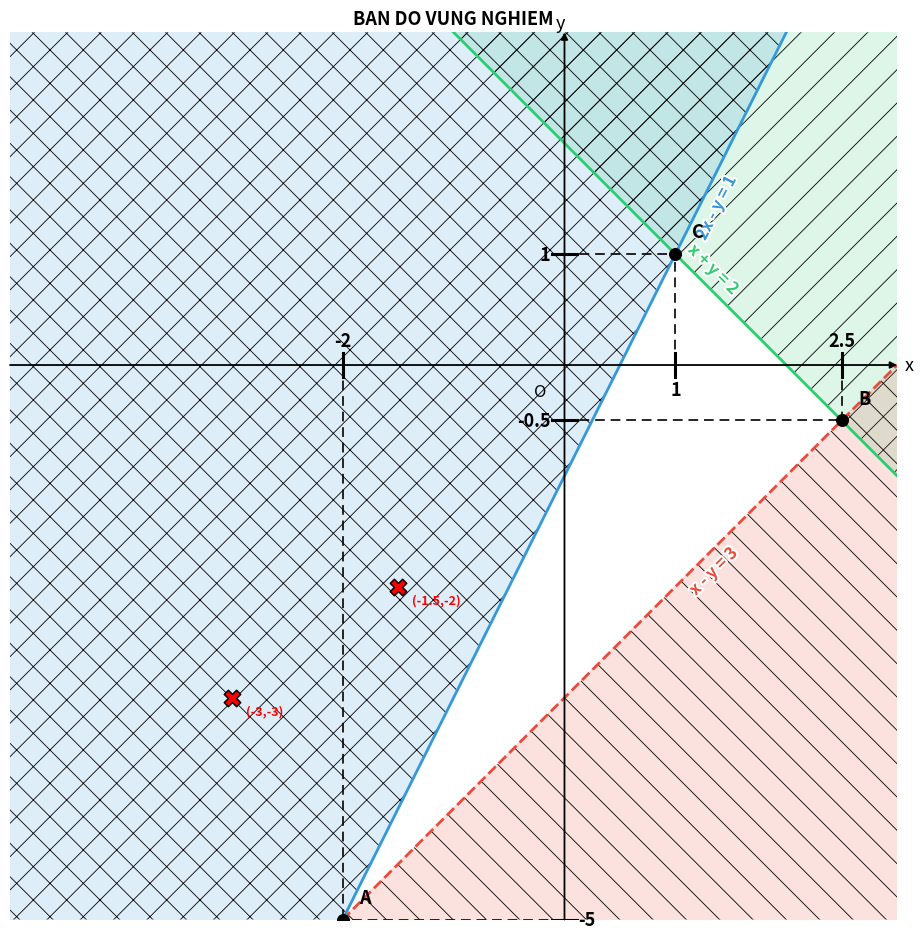

The script that saved this image:
"""
====================================================================
 DU AN: "BAN DO VUNG NGHIEM"
 Chu de: He bat phuong trinh bac nhat hai an (Toan 10)
--------------------------------------------------------------------
 giai_he_bpt(): nhan N bat phuong trinh bac nhat hai an duoi dang
 CHUOI (vi du "x + y <= -2", "2*x - y > -1"), tu dong:
   1. Phan tich (parse) tung chuoi bang SymPy -> he so a, b, c va dau.
   2. Tim toan bo dinh cua mien nghiem (giao cac duong bien, loc lai
      nhung diem thoa man TAT CA bat phuong trinh).
   3. Xac dinh mien nghiem la da giac KHEP KIN (bi chan) hay MO RONG
      VO HAN (khong bi chan), bang cach cat mot hinh vuong rat lon
      qua tung nua mat phang (thuat toan Sutherland-Hodgman).
   4. Voi moi canh cua da giac, xac dinh canh do co thuoc duong bien
      cua mot bat phuong trinh NGHIEM NGAT hay khong -> neu co, canh
      do KHONG thuoc mien nghiem (ghi ro trong phan in ra).
   5. In ra he bat phuong trinh, mo ta mien nghiem, kiem tra diem test.

 ve_ban_do(): ve "ban do" theo phong cach toi gian, ro rang:
   - He truc Ox, Oy co mui ten, chi qua goc toa do, KHONG ve khung
     hinh chu nhat, khong ve tick mac dinh.
   - Moi bat phuong trinh co MOT mau/kieu gach rieng (nhat, thua) de
     to phan KHONG phai nghiem; phan nghiem chung de trang.
   - Duong bien: net lien cho <=/>=, net dut cho < / >; nhan phuong
     trinh dat canh duong, nghieng theo dung huong duong do, TU DONG
     di chuyen theo dung vi tri khi nguoi dung zoom/pan.
   - Cac dinh mien nghiem chi ghi chu cai (A, B, C, ...), kem net dut
     vuong goc VE TRON VEN tu truc toi dinh, vach chia nho ngay tren
     truc, va so toa do ghi o PHIA DOI DIEN voi net dut (net dut o
     duoi truc Ox thi so ghi TREN truc Ox; net dut o trai truc Oy thi
     so ghi PHAI truc Oy) - nen KHONG BAO GIO bi net dut de/cham vao.

 Cai dat thu vien can thiet truoc khi chay:
     pip install sympy matplotlib numpy
====================================================================
"""

import itertools
import numpy as np
import matplotlib.pyplot as plt
import matplotlib as mpl
import matplotlib.patheffects as pe
import sympy as sp

x, y = sp.symbols('x y', real=True)

# Mau va kieu gach rieng cho tung bat phuong trinh (lap lai neu > 6 bpt)
BANG_MAU = ['#2ecc71', '#e74c3c', '#3498db', '#9b59b6', '#f39c12', '#1abc9c']
BANG_GACH = ['/', '\\', 'x', '.', '+', 'o']   # 1 ky tu -> gach thua, nhat hon

SAI_SO = 1e-7
L_HOP_LON = 1.0e5

mpl.rcParams['hatch.linewidth'] = 0.6  # net gach mong, do bot roi mat


# ====================================================================
# PHAN 1: PHAN TICH CHUOI BAT PHUONG TRINH
# ====================================================================
def phan_tich_bpt(chuoi):
    bieu_thuc = sp.sympify(chuoi, locals={'x': x, 'y': y})
    if not isinstance(bieu_thuc, sp.core.relational.Relational):
        raise ValueError(f"'{chuoi}' khong phai la mot bat phuong trinh hop le.")
    dau = bieu_thuc.rel_op
    if dau == '==':
        raise ValueError(f"'{chuoi}' la phuong trinh (=), ham nay chi nhan bat phuong trinh.")

    hieu = sp.expand(bieu_thuc.lhs - bieu_thuc.rhs)
    a = float(hieu.coeff(x))
    b = float(hieu.coeff(y))
    d = float(hieu.subs({x: 0, y: 0}))
    c = -d

    if abs(a) < SAI_SO and abs(b) < SAI_SO:
        raise ValueError(f"'{chuoi}' khong chua x hoac y voi he so khac 0.")

    return {'a': a, 'b': b, 'c': c, 'op': dau, 'chuoi_goc': chuoi.strip()}


def chuoi_phuong_trinh_duong(bpt):
    """Chuoi hien thi phuong trinh duong bien, vi du 'x + y = -2'."""
    a, b, c = bpt['a'], bpt['b'], bpt['c']

    def he_so(v, ten, dau_dau):
        if abs(v) < SAI_SO:
            return ""
        so = lam_dep_so(abs(v))
        so = "" if so == "1" else so
        dau = ("" if dau_dau else (" + " if v > 0 else " - ")) if not dau_dau else ("-" if v < 0 else "")
        return f"{dau}{so}{ten}"

    phan_x = he_so(a, "x", True)
    phan_y = he_so(b, "y", False)
    ve_trai = (phan_x + phan_y).strip()
    if ve_trai.startswith("+"):
        ve_trai = ve_trai[1:].strip()
    return f"{ve_trai} = {lam_dep_so(c)}"


# ====================================================================
# PHAN 2: KIEM TRA DIEM VOI BAT PHUONG TRINH
# ====================================================================
def thoa_man_dong(bpt, px, py):
    gt = bpt['a'] * px + bpt['b'] * py
    if bpt['op'] in ('<=', '<'):
        return gt <= bpt['c'] + SAI_SO
    else:
        return gt >= bpt['c'] - SAI_SO


def thoa_man_thuc(bpt, px, py):
    gt = bpt['a'] * px + bpt['b'] * py
    if bpt['op'] == '<=':
        return gt <= bpt['c'] + SAI_SO
    if bpt['op'] == '>=':
        return gt >= bpt['c'] - SAI_SO
    if bpt['op'] == '<':
        return gt < bpt['c'] - SAI_SO
    if bpt['op'] == '>':
        return gt > bpt['c'] + SAI_SO
    raise ValueError("Dau khong hop le")


def diem_thuoc_mien_nghiem(danh_sach_bpt, px, py):
    return all(thoa_man_thuc(bpt, px, py) for bpt in danh_sach_bpt)


def diem_nam_tren_duong(bpt, px, py, tol=1e-4):
    return abs(bpt['a'] * px + bpt['b'] * py - bpt['c']) < tol


# ====================================================================
# PHAN 3: TIM DINH MIEN NGHIEM
# ====================================================================
def giao_diem_hai_duong(bpt_i, bpt_j):
    A = np.array([[bpt_i['a'], bpt_i['b']],
                  [bpt_j['a'], bpt_j['b']]])
    C = np.array([bpt_i['c'], bpt_j['c']])
    dinh_thuc = np.linalg.det(A)
    if abs(dinh_thuc) < SAI_SO:
        return None
    px, py = np.linalg.solve(A, C)
    return (float(px), float(py))


def tim_dinh_mien_nghiem(danh_sach_bpt):
    ung_vien = []
    for bpt_i, bpt_j in itertools.combinations(danh_sach_bpt, 2):
        giao = giao_diem_hai_duong(bpt_i, bpt_j)
        if giao is None:
            continue
        px, py = giao
        if all(thoa_man_dong(bpt, px, py) for bpt in danh_sach_bpt):
            ung_vien.append((px, py))

    dinh_duy_nhat = []
    for p in ung_vien:
        if not any(abs(p[0] - q[0]) < 1e-5 and abs(p[1] - q[1]) < 1e-5 for q in dinh_duy_nhat):
            dinh_duy_nhat.append(p)
    return dinh_duy_nhat


def sap_xep_nguoc_kim_dong_ho(danh_sach_diem):
    if len(danh_sach_diem) < 3:
        return danh_sach_diem
    cx = sum(p[0] for p in danh_sach_diem) / len(danh_sach_diem)
    cy = sum(p[1] for p in danh_sach_diem) / len(danh_sach_diem)
    return sorted(danh_sach_diem, key=lambda p: np.arctan2(p[1] - cy, p[0] - cx))


def tim_bpt_chung(v1, v2, danh_sach_bpt):
    """Tim bat phuong trinh ma duong bien di qua CA HAI dinh v1, v2 (canh nam tren duong nay)."""
    ung_vien = [bpt for bpt in danh_sach_bpt
                if diem_nam_tren_duong(bpt, *v1) and diem_nam_tren_duong(bpt, *v2)]
    return ung_vien[0] if ung_vien else None


# ====================================================================
# PHAN 4: BI CHAN / KHONG BI CHAN (cat hinh vuong lon)
# ====================================================================
def cat_doan_thang_qua_duong(p1, p2, bpt):
    x1, y1 = p1
    x2, y2 = p2
    a, b, c = bpt['a'], bpt['b'], bpt['c']
    mau_so = a * (x2 - x1) + b * (y2 - y1)
    if abs(mau_so) < 1e-12:
        return p2
    t = (c - a * x1 - b * y1) / mau_so
    return (x1 + t * (x2 - x1), y1 + t * (y2 - y1))


def cat_da_giac_boi_bpt(da_giac, bpt):
    if not da_giac:
        return []
    ket_qua = []
    n = len(da_giac)
    for i in range(n):
        hien_tai = da_giac[i]
        ke_tiep = da_giac[(i + 1) % n]
        trong_hien_tai = thoa_man_dong(bpt, *hien_tai)
        trong_ke_tiep = thoa_man_dong(bpt, *ke_tiep)
        if trong_hien_tai:
            ket_qua.append(hien_tai)
            if not trong_ke_tiep:
                ket_qua.append(cat_doan_thang_qua_duong(hien_tai, ke_tiep, bpt))
        else:
            if trong_ke_tiep:
                ket_qua.append(cat_doan_thang_qua_duong(hien_tai, ke_tiep, bpt))
    return ket_qua


def cat_hop_lon_boi_tat_ca_bpt(danh_sach_bpt, L=L_HOP_LON):
    da_giac = [(-L, -L), (L, -L), (L, L), (-L, L)]
    for bpt in danh_sach_bpt:
        da_giac = cat_da_giac_boi_bpt(da_giac, bpt)
        if not da_giac:
            break
    return da_giac


def diem_o_bien_hop_lon(p, L=L_HOP_LON):
    return abs(abs(p[0]) - L) < 1e-3 or abs(abs(p[1]) - L) < 1e-3


def lam_dep_so(v):
    if abs(v - round(v)) < 1e-6:
        return str(int(round(v)))
    return str(round(v, 4))


# ====================================================================
# PHAN 5: MO TA MIEN NGHIEM
# ====================================================================
def mo_ta_mien_nghiem(danh_sach_bpt):
    dinh_that = tim_dinh_mien_nghiem(danh_sach_bpt)
    da_giac_cat = cat_hop_lon_boi_tat_ca_bpt(danh_sach_bpt)
    ten_chu_cai = list('ABCDEFGHIJKLMNOPQRSTUVWXYZ')

    if not da_giac_cat:
        print("  => He VO NGHIEM (khong ton tai diem nao thoa man dong thoi tat ca bat phuong trinh).")
        return {'loai': 'vo_nghiem', 'dinh': [], 'ten_dinh': {}, 'canh_mo': []}

    bi_chan = not any(diem_o_bien_hop_lon(p) for p in da_giac_cat)

    if bi_chan:
        dinh_sx = sap_xep_nguoc_kim_dong_ho(dinh_that)
        n = len(dinh_sx)
        ten_dinh = {}
        for i, (px, py) in enumerate(dinh_sx):
            ten_dinh[(round(px, 6), round(py, 6))] = ten_chu_cai[i % 26]

        ten_list = [ten_dinh[(round(px, 6), round(py, 6))] for (px, py) in dinh_sx]

        canh_mo = []  # danh sach (ten_a, ten_b, bpt) cac canh KHONG thuoc mien nghiem
        for i in range(n):
            v1, v2 = dinh_sx[i], dinh_sx[(i + 1) % n]
            bpt_chung = tim_bpt_chung(v1, v2, danh_sach_bpt)
            if bpt_chung is not None and bpt_chung['op'] in ('<', '>'):
                ta, tb = ten_dinh[(round(v1[0], 6), round(v1[1], 6))], ten_dinh[(round(v2[0], 6), round(v2[1], 6))]
                canh_mo.append((ta, tb, bpt_chung))

        ten_dinh_str = ", ".join(f"{c}({lam_dep_so(px)}, {lam_dep_so(py)})" for (px, py), c in
                                  ((p, ten_dinh[(round(p[0], 6), round(p[1], 6))]) for p in dinh_sx))
        if canh_mo:
            phan_khong_tinh = ", ".join(f"{ta}{tb}" for ta, tb, _ in canh_mo)
            tu_canh = "canh" if len(canh_mo) == 1 else "cac canh"
            print(f"  => Mien nghiem cua he bat phuong trinh tren la da giac {''.join(ten_list)} "
                  f"(khong tinh {tu_canh} {phan_khong_tinh}), voi {ten_dinh_str}.")
        else:
            print(f"  => Mien nghiem cua he bat phuong trinh tren la da giac {''.join(ten_list)}, "
                  f"voi {ten_dinh_str}.")

        return {'loai': 'bi_chan', 'dinh': dinh_sx, 'ten_dinh': ten_dinh, 'canh_mo': canh_mo}

    else:
        def la_dinh_that(p):
            for q in dinh_that:
                if abs(p[0] - q[0]) < 1e-3 and abs(p[1] - q[1]) < 1e-3:
                    return q
            return None

        n = len(da_giac_cat)
        nhan_diem = []
        for p in da_giac_cat:
            dt = la_dinh_that(p)
            nhan_diem.append((dt, 'that') if dt is not None else (p, 'nhan_tao'))

        print("  => Mien nghiem KHONG BI CHAN (mo rong vo han). Cac dinh thuc su tinh duoc:")
        ten_dinh = {}
        dem = 0
        for p, loai in nhan_diem:
            if loai == 'that':
                c = ten_chu_cai[dem % 26]
                ten_dinh[(round(p[0], 6), round(p[1], 6))] = c
                print(f"       {c}({lam_dep_so(p[0])}, {lam_dep_so(p[1])})")
                dem += 1
        if dem == 0:
            print("       (khong co dinh huu han nao)")

        canh_mo = []
        print("     Cac canh/tia vo han cua mien nghiem:")
        for i in range(n):
            p_hien_tai, loai_hien_tai = nhan_diem[i]
            p_ke, loai_ke = nhan_diem[(i + 1) % n]
            if loai_hien_tai == 'that' and loai_ke == 'nhan_tao':
                huong = (p_ke[0] - p_hien_tai[0], p_ke[1] - p_hien_tai[1])
                do_lon = np.hypot(*huong)
                hd = (huong[0] / do_lon, huong[1] / do_lon) if do_lon > 0 else (0, 0)
                ten_c = ten_dinh[(round(p_hien_tai[0], 6), round(p_hien_tai[1], 6))]
                print(f"       - Tia xuat phat tu {ten_c}, keo dai vo tan theo huong ({lam_dep_so(hd[0])}, {lam_dep_so(hd[1])})")
            elif loai_hien_tai == 'nhan_tao' and loai_ke == 'that':
                huong = (p_hien_tai[0] - p_ke[0], p_hien_tai[1] - p_ke[1])
                do_lon = np.hypot(*huong)
                hd = (huong[0] / do_lon, huong[1] / do_lon) if do_lon > 0 else (0, 0)
                ten_c = ten_dinh[(round(p_ke[0], 6), round(p_ke[1], 6))]
                print(f"       - Tia xuat phat tu {ten_c}, keo dai vo tan theo huong ({lam_dep_so(hd[0])}, {lam_dep_so(hd[1])})")
            elif loai_hien_tai == 'that' and loai_ke == 'that':
                ten_a = ten_dinh[(round(p_hien_tai[0], 6), round(p_hien_tai[1], 6))]
                ten_b = ten_dinh[(round(p_ke[0], 6), round(p_ke[1], 6))]
                bpt_chung = tim_bpt_chung(p_hien_tai, p_ke, danh_sach_bpt)
                ghi_chu = ""
                if bpt_chung is not None and bpt_chung['op'] in ('<', '>'):
                    canh_mo.append((ten_a, ten_b, bpt_chung))
                    ghi_chu = f"  (khong tinh canh {ten_a}{ten_b})"
                print(f"       - Canh huu han noi {ten_a} - {ten_b}{ghi_chu}")

        return {'loai': 'khong_bi_chan', 'dinh': dinh_that, 'ten_dinh': ten_dinh, 'canh_mo': canh_mo}


# ====================================================================
# PHAN 6: HAM TONG QUAT
# ====================================================================
def giai_he_bpt(danh_sach_chuoi, diem_test=None):
    danh_sach_bpt = [phan_tich_bpt(s) for s in danh_sach_chuoi]

    print("=" * 70)
    print("HE BAT PHUONG TRINH BAC NHAT HAI AN:")
    for i, bpt in enumerate(danh_sach_bpt, start=1):
        print(f"  d{i}:  {bpt['chuoi_goc']}")

    print("\nMIEN NGHIEM:")
    mo_ta = mo_ta_mien_nghiem(danh_sach_bpt)

    if diem_test:
        print("\nKIEM TRA CAC DIEM TEST:")
        for (x0, y0) in diem_test:
            thuoc = diem_thuoc_mien_nghiem(danh_sach_bpt, x0, y0)
            if thuoc:
                print(f"  Diem ({lam_dep_so(x0)}, {lam_dep_so(y0)}): THUOC mien nghiem")
            else:
                vi_pham = [f"d{i+1}" for i, bpt in enumerate(danh_sach_bpt) if not thoa_man_thuc(bpt, x0, y0)]
                print(f"  Diem ({lam_dep_so(x0)}, {lam_dep_so(y0)}): KHONG thuoc mien nghiem (vi pham: {', '.join(vi_pham)})")
    print("=" * 70)
    return danh_sach_bpt, mo_ta


# ====================================================================
# PHAN 7: VE BAN DO
# ====================================================================
def hai_diem_tren_duong(bpt, x_lo, x_hi, y_lo, y_hi):
    a, b, c = bpt['a'], bpt['b'], bpt['c']
    if abs(b) > SAI_SO:
        return (x_lo, (c - a * x_lo) / b), (x_hi, (c - a * x_hi) / b)
    else:
        return (c / a, y_lo), (c / a, y_hi)


def ve_ban_do(danh_sach_bpt, mo_ta, diem_test=None, xlim=(-6, 6), ylim=(-6, 6)):
    diem_test = diem_test or []
    fig, ax = plt.subplots(figsize=(9.5, 9.5))
    ax.set_xlim(*xlim)
    ax.set_ylim(*ylim)

    # An khung hinh chu nhat + tick mac dinh: chi giu truc Ox, Oy tu ve
    for canh in ('top', 'right', 'left', 'bottom'):
        ax.spines[canh].set_visible(False)
    ax.set_xticks([])
    ax.set_yticks([])
    ax.set_aspect('equal', adjustable='box')

    doi_tuong_dong = {'gach': [], 'truc': [], 'nhan_duong': []}

    def xoa_nhom(ten):
        for obj in doi_tuong_dong[ten]:
            try:
                obj.remove()
            except Exception:
                for coll in getattr(obj, 'collections', []):
                    try:
                        coll.remove()
                    except Exception:
                        pass
        doi_tuong_dong[ten] = []

    # ---- Ve lai phan gach/to mau (nhat, thua) theo vung nhin hien tai ----
    def ve_lai_gach(so_diem_luoi=320):
        xoa_nhom('gach')
        x_lo, x_hi = ax.get_xlim()
        y_lo, y_hi = ax.get_ylim()
        xs = np.linspace(x_lo, x_hi, so_diem_luoi)
        ys = np.linspace(y_lo, y_hi, so_diem_luoi)
        X, Y = np.meshgrid(xs, ys)
        for i, bpt in enumerate(danh_sach_bpt):
            gt = bpt['a'] * X + bpt['b'] * Y
            if bpt['op'] == '<=':
                thoa = gt <= bpt['c']
            elif bpt['op'] == '>=':
                thoa = gt >= bpt['c']
            elif bpt['op'] == '<':
                thoa = gt < bpt['c']
            else:
                thoa = gt > bpt['c']
            nhan = np.where(thoa, 1, 0)
            mau = BANG_MAU[i % len(BANG_MAU)]
            gach = BANG_GACH[i % len(BANG_GACH)]
            to_mau = ax.contourf(X, Y, nhan, levels=[-0.5, 0.5], colors=[mau], alpha=0.16, zorder=1)
            gach_cheo = ax.contourf(X, Y, nhan, levels=[-0.5, 0.5], colors=['none'], hatches=[gach], zorder=1)
            doi_tuong_dong['gach'].extend([to_mau, gach_cheo])

    # ---- Ve lai truc Ox, Oy co mui ten (luon cham toi mep khung nhin) ----
    def ve_lai_truc():
        xoa_nhom('truc')
        x_lo, x_hi = ax.get_xlim()
        y_lo, y_hi = ax.get_ylim()
        duong_x = ax.annotate('', xy=(x_hi, 0), xytext=(x_lo, 0),
                               arrowprops=dict(arrowstyle='-|>', color='black', lw=1.3,
                                                shrinkA=0, shrinkB=0), zorder=4)
        duong_y = ax.annotate('', xy=(0, y_hi), xytext=(0, y_lo),
                               arrowprops=dict(arrowstyle='-|>', color='black', lw=1.3,
                                                shrinkA=0, shrinkB=0), zorder=4)
        nhan_x = ax.text(x_hi, 0, '  x', fontsize=13, style='italic', ha='left', va='center', zorder=4)
        nhan_y = ax.text(0, y_hi, 'y  ', fontsize=13, style='italic', ha='center', va='bottom', zorder=4)
        nhan_o = ax.text(-0.02 * (x_hi - x_lo), -0.02 * (y_hi - y_lo), 'O',
                          fontsize=12, ha='right', va='top', zorder=4)
        doi_tuong_dong['truc'] = [duong_x, duong_y, nhan_x, nhan_y, nhan_o]

    # ---- Ve lai nhan phuong trinh duong - tu dich chuyen khi zoom ----
    def ve_lai_nhan_duong():
        xoa_nhom('nhan_duong')
        x_lo, x_hi = ax.get_xlim()
        y_lo, y_hi = ax.get_ylim()
        bien_x = 0.06 * (x_hi - x_lo)
        bien_y = 0.06 * (y_hi - y_lo)
        cac_ti_le = [0.78, 0.65, 0.5, 0.35, 0.2, 0.88, 0.12]
        for i, bpt in enumerate(danh_sach_bpt):
            mau = BANG_MAU[i % len(BANG_MAU)]
            a, b, c = bpt['a'], bpt['b'], bpt['c']
            vi_tri = None

            if abs(b) > SAI_SO:
                for f in cac_ti_le:
                    xt = x_lo + f * (x_hi - x_lo)
                    yt = (c - a * xt) / b
                    if y_lo + bien_y <= yt <= y_hi - bien_y:
                        vi_tri = (xt, yt)
                        break
            if vi_tri is None and abs(a) > SAI_SO:
                for f in cac_ti_le:
                    yt = y_lo + f * (y_hi - y_lo)
                    xt = (c - b * yt) / a
                    if x_lo + bien_x <= xt <= x_hi - bien_x:
                        vi_tri = (xt, yt)
                        break
            if vi_tri is None:
                xt = c / a
                for f in cac_ti_le:
                    yt = y_lo + f * (y_hi - y_lo)
                    if x_lo + bien_x <= xt <= x_hi - bien_x:
                        vi_tri = (xt, yt)
                        break
            if vi_tri is None:
                vi_tri = (x_lo + 0.5 * (x_hi - x_lo), y_lo + 0.5 * (y_hi - y_lo))

            x_nhan, y_nhan = vi_tri
            noi_dung = chuoi_phuong_trinh_duong(bpt)

            do_dai_huong = np.hypot(b, a)
            hx, hy = (-b / do_dai_huong, a / do_dai_huong) if do_dai_huong > 0 else (1, 0)
            eps = 0.01 * (x_hi - x_lo)
            p_a = ax.transData.transform((x_nhan - eps * hx, y_nhan - eps * hy))
            p_b = ax.transData.transform((x_nhan + eps * hx, y_nhan + eps * hy))
            goc = np.degrees(np.arctan2(p_b[1] - p_a[1], p_b[0] - p_a[0]))
            if goc > 90:
                goc -= 180
            elif goc < -90:
                goc += 180

            do_dai_phap = np.hypot(a, b)
            nx, ny = (a / do_dai_phap, b / do_dai_phap) if do_dai_phap > 0 else (0, 1)
            do_lech = 0.018 * min(x_hi - x_lo, y_hi - y_lo)

            nhan = ax.text(x_nhan + nx * do_lech, y_nhan + ny * do_lech, noi_dung,
                            fontsize=12, fontweight='bold', fontstyle='italic',
                            color=mau, ha='center', va='center', zorder=6,
                            rotation=goc, rotation_mode='anchor',
                            path_effects=[pe.withStroke(linewidth=3, foreground='white')])
            doi_tuong_dong['nhan_duong'].append(nhan)

    def ve_lai_tat_ca(event=None):
        ve_lai_gach()
        ve_lai_truc()
        ve_lai_nhan_duong()
        fig.canvas.draw_idle()

    ve_lai_tat_ca()
    ax.callbacks.connect('xlim_changed', ve_lai_tat_ca)
    ax.callbacks.connect('ylim_changed', ve_lai_tat_ca)

    # ---- Ve duong bien (net lien / net dut) ----
    for i, bpt in enumerate(danh_sach_bpt):
        mau = BANG_MAU[i % len(BANG_MAU)]
        net = '-' if bpt['op'] in ('<=', '>=') else '--'
        p1, p2 = hai_diem_tren_duong(bpt, *xlim, *ylim)
        ax.axline(p1, p2, color=mau, linewidth=2.0, linestyle=net, zorder=3)

    # ---- Danh dau dinh: chi ghi chu cai + net dut vuong goc (VE TRON VEN,
    # KHONG cat) + vach nho + so ghi o PHIA DOI DIEN voi net dut, nen khong
    # bao gio bi net dut de len ----
    TICK_Y = 0.014 * (ylim[1] - ylim[0])
    TICK_X = 0.014 * (xlim[1] - xlim[0])
    KHOANG_SO_Y = 11   # diem anh (points), khoang cach tu truc Ox toi so
    KHOANG_SO_X = 10   # diem anh (points), khoang cach tu truc Oy toi so

    for (px, py) in mo_ta.get('dinh', []):
        ten = mo_ta.get('ten_dinh', {}).get((round(px, 6), round(py, 6)), '')
        ax.scatter(px, py, s=70, color='black', zorder=7)
        ax.annotate(ten, (px, py), textcoords="offset points", xytext=(12, 12),
                    fontsize=13, fontweight='bold', zorder=7)

        # net dut vuong goc xuong Ox va sang Oy - ve TRON VEN tu truc toi dinh
        ax.plot([px, px], [0, py], linestyle=(0, (5, 3)), color='black',
                 linewidth=1.4, alpha=0.85, zorder=2)
        ax.plot([0, px], [py, py], linestyle=(0, (5, 3)), color='black',
                 linewidth=1.4, alpha=0.85, zorder=2)

        # vach nho ngay tren truc (giong vach chia do) tai dung vi tri gia tri
        ax.plot([px, px], [-TICK_Y, TICK_Y], color='black', linewidth=2.2, zorder=6)
        ax.plot([-TICK_X, TICK_X], [py, py], color='black', linewidth=2.2, zorder=6)

        # So ghi o PHIA DOI DIEN voi net dut (net dut o duoi truc Ox thi so
        # ghi TREN truc Ox; net dut o ben trai truc Oy thi so ghi BEN PHAI
        # truc Oy) - nho vay so va net dut khong bao gio de/cham vao nhau
        if py <= 0:
            ax.annotate(lam_dep_so(px), xy=(px, 0), xycoords='data',
                        xytext=(0, KHOANG_SO_Y), textcoords='offset points',
                        ha='center', va='bottom', fontsize=13, fontweight='bold', zorder=6)
        else:
            ax.annotate(lam_dep_so(px), xy=(px, 0), xycoords='data',
                        xytext=(0, -KHOANG_SO_Y), textcoords='offset points',
                        ha='center', va='top', fontsize=13, fontweight='bold', zorder=6)

        if px <= 0:
            ax.annotate(lam_dep_so(py), xy=(0, py), xycoords='data',
                        xytext=(KHOANG_SO_X, 0), textcoords='offset points',
                        ha='left', va='center', fontsize=13, fontweight='bold', zorder=6)
        else:
            ax.annotate(lam_dep_so(py), xy=(0, py), xycoords='data',
                        xytext=(-KHOANG_SO_X, 0), textcoords='offset points',
                        ha='right', va='center', fontsize=13, fontweight='bold', zorder=6)

    # ---- Diem test ----
    for (x0, y0) in diem_test:
        thuoc = diem_thuoc_mien_nghiem(danh_sach_bpt, x0, y0)
        mau_diem = 'green' if thuoc else 'red'
        ky_hieu = 'o' if thuoc else 'X'
        ax.scatter(x0, y0, s=140, color=mau_diem, marker=ky_hieu,
                   edgecolor='black', linewidth=1.1, zorder=8)
        ax.annotate(f"({lam_dep_so(x0)},{lam_dep_so(y0)})", (x0, y0),
                    textcoords="offset points", xytext=(10, -12),
                    fontsize=9, fontweight='bold', color=mau_diem, zorder=8)

    ax.set_title('BAN DO VUNG NGHIEM', fontsize=13, fontweight='bold')
    plt.tight_layout()
    plt.show()


# ====================================================================
# DEMO
# ====================================================================
if __name__ == "__main__":
    he_bpt_chuoi = [
        "x + y <= 2",     # d1 - net lien
        "x - y < 3",       # d2 - NGHIEM NGAT -> net dut
        "2*x - y >= 1",   # d3 - net lien
    ]
    # Mien nghiem la tam giac A(-2,-3) B(-0.5,-1.5) C(-1,-1); canh AB nam
    # tren duong d2 (nghiem ngat) nen KHONG thuoc mien nghiem.

    diem_can_test = [(-1.5, -2), (-3, -3)]

    danh_sach_bpt, mo_ta = giai_he_bpt(he_bpt_chuoi, diem_test=diem_can_test)
    ve_ban_do(danh_sach_bpt, mo_ta, diem_test=diem_can_test, xlim=(-5, 3), ylim=(-5, 3))
